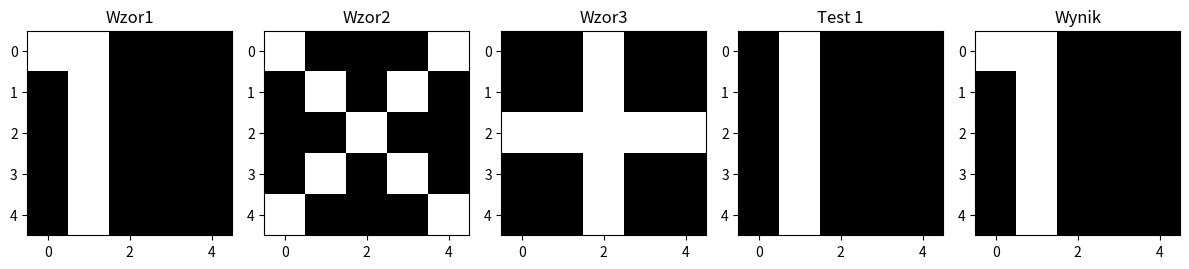
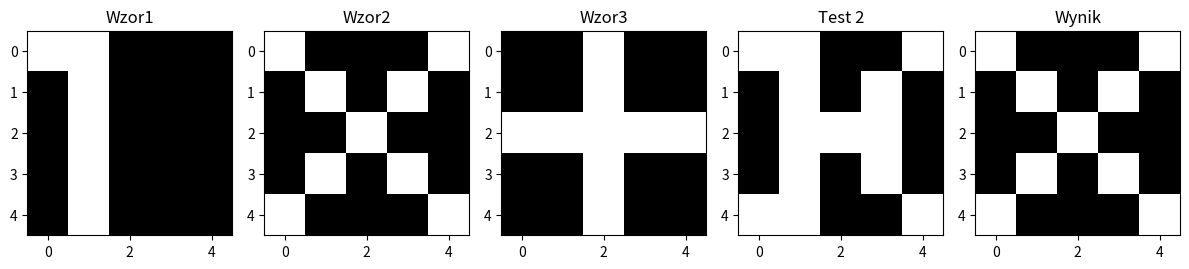
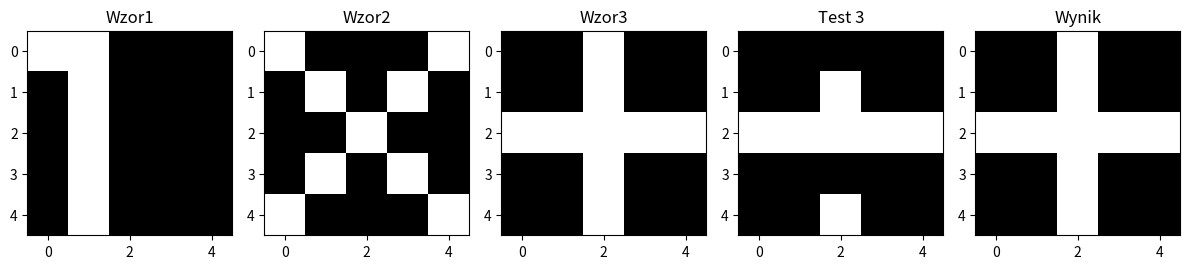
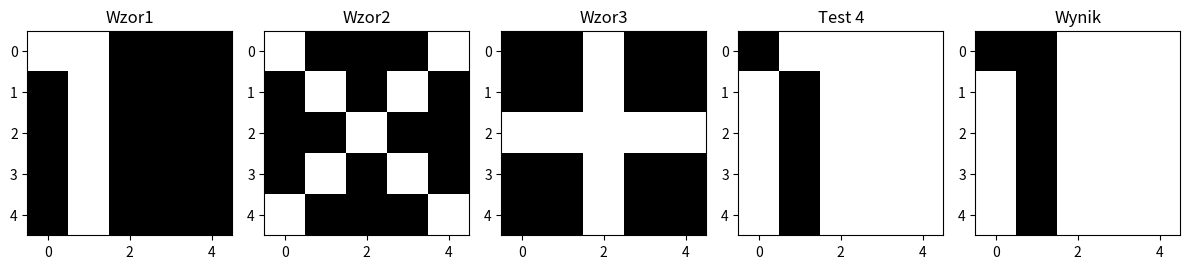

These charts were generated, in order, by the following Python code:
wzor1 = [
    [1, 1, 0, 0, 0],
    [0, 1, 0, 0, 0],
    [0, 1, 0, 0, 0],
    [0, 1, 0, 0, 0],
    [0, 1, 0, 0, 0]
]

wzor2 = [
    [1, 0, 0, 0, 1],
    [0, 1, 0, 1, 0],
    [0, 0, 1, 0, 0],
    [0, 1, 0, 1, 0],
    [1, 0, 0, 0, 1]
]

wzor3 = [
    [0, 0, 1, 0, 0],
    [0, 0, 1, 0, 0],
    [1, 1, 1, 1, 1],
    [0, 0, 1, 0, 0],
    [0, 0, 1, 0, 0]
]

test1 = [
    [0, 1, 0, 0, 0],
    [0, 1, 0, 0, 0],
    [0, 1, 0, 0, 0],
    [0, 1, 0, 0, 0],
    [0, 1, 0, 0, 0]
]

test2 = [
    [1, 1, 0, 0, 1],
    [0, 1, 0, 1, 0],
    [0, 1, 1, 1, 0],
    [0, 1, 0, 1, 0],
    [1, 1, 0, 0, 1]
]

test3 = [
    [0, 0, 0, 0, 0],
    [0, 0, 1, 0, 0],
    [1, 1, 1, 1, 1],
    [0, 0, 0, 0, 0],
    [0, 0, 1, 0, 0]
]

test4 = [
    [0, 1, 1, 1, 1],
    [1, 0, 1, 1, 1],
    [1, 0, 1, 1, 1],
    [1, 0, 1, 1, 1],
    [1, 0, 1, 1, 1]
]

import numpy as np
import matplotlib.pyplot as plt

def plot_array(ax, array, title):
    ax.imshow(array, cmap='gray', interpolation='nearest')
    ax.set_title(title)

class HopfieldNetwork:

    def __init__(self, size):
        self.size = size
        self.weights = np.zeros((size, size))

    def train_image(self, image):
        image = np.array(image)
        image[image == 0] = -1
        for i in range(self.size):
            for j in range(self.size):
                if i != j:
                    self.weights[i, j] += (1 / self.size) * image[i % 5, int(i/5)] * image[j % 5, int(j/5)]

    def recognize_image(self, image):
        image = np.array(image)
        image[image == 0] = -1
        for _ in range(100):
            for i in range(self.size):
                net_input = 0
                for j in range(self.size):
                    net_input += image[j % 5, int(j/5)] * self.weights[i, j]
                if(net_input >= 0):
                    image[i % 5, int(i / 5)] = 1
                else:
                    image[i % 5, int(i / 5)] = -1
        image[image == -1] = 0
        return image


hopfield_net = HopfieldNetwork(25)

hopfield_net.train_image(wzor1)
hopfield_net.train_image(wzor2)
hopfield_net.train_image(wzor3)

test_patterns = [test1, test2, test3, test4]

index = 0
for test_pattern in test_patterns:
    index += 1
    fig, axs = plt.subplots(1, 5, figsize=(12, 4))
    plot_array(axs[0], wzor1, 'Wzor1')
    plot_array(axs[1], wzor2, 'Wzor2')
    plot_array(axs[2], wzor3, 'Wzor3')

    restored_image = hopfield_net.recognize_image(test_pattern)
    plot_array(axs[3], test_pattern, f'Test {index}')
    plot_array(axs[4], restored_image, 'Wynik')

    plt.tight_layout()
    plt.show()